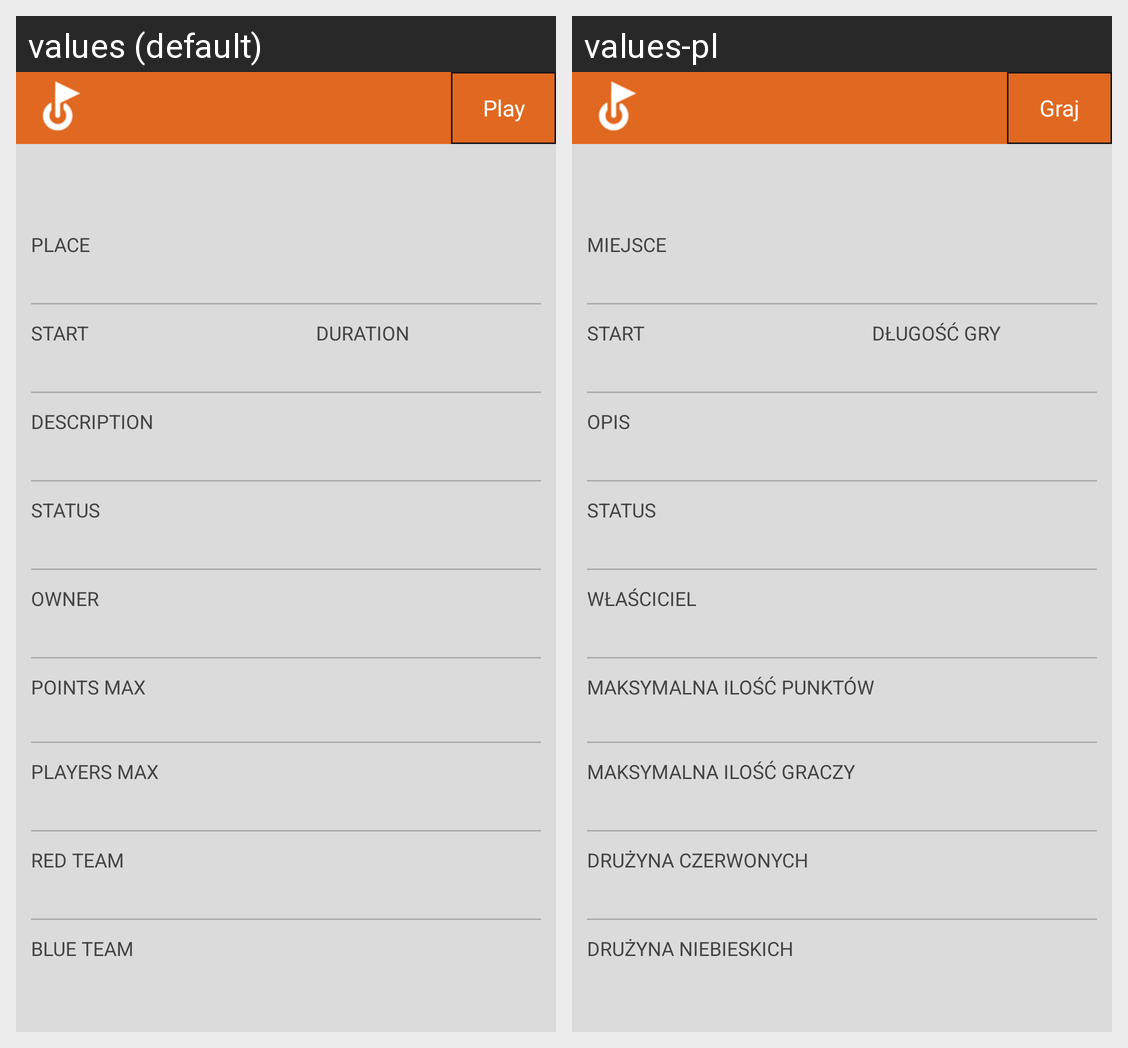

This grid shows one Android layout under two languages. Give, for every string resource on the screen, its name, the default text and each shown locale's text.
Android screen res/layout/game_details_fragment.xml rendered under 2 locales, left to right: values (default), values-pl. Device: Nexus 5 (rendered at 1080×1920; each locale shown at half size, 540×960, under a caption strip naming it); theme Theme.
Strings drawn on this screen, with the default value and each locale's value (text and hints the layout hard-codes, and strings that could not be matched under every locale, appear in the picture but are not listed):

play
  values: Play
  values-pl: Graj

game_localization
  values: PLACE
  values-pl: MIEJSCE

game_time_start
  values: START
  values-pl: START

game_duration
  values: DURATION
  values-pl: DŁUGOŚĆ GRY

game_description
  values: DESCRIPTION
  values-pl: OPIS

game_status
  values: STATUS
  values-pl: STATUS

game_owner
  values: OWNER
  values-pl: WŁAŚCICIEL

game_points_max
  values: POINTS MAX
  values-pl: MAKSYMALNA ILOŚĆ PUNKTÓW

game_players_max
  values: PLAYERS MAX
  values-pl: MAKSYMALNA ILOŚĆ GRACZY

team_red
  values: RED TEAM
  values-pl: DRUŻYNA CZERWONYCH

team_blue
  values: BLUE TEAM
  values-pl: DRUŻYNA NIEBIESKICH
